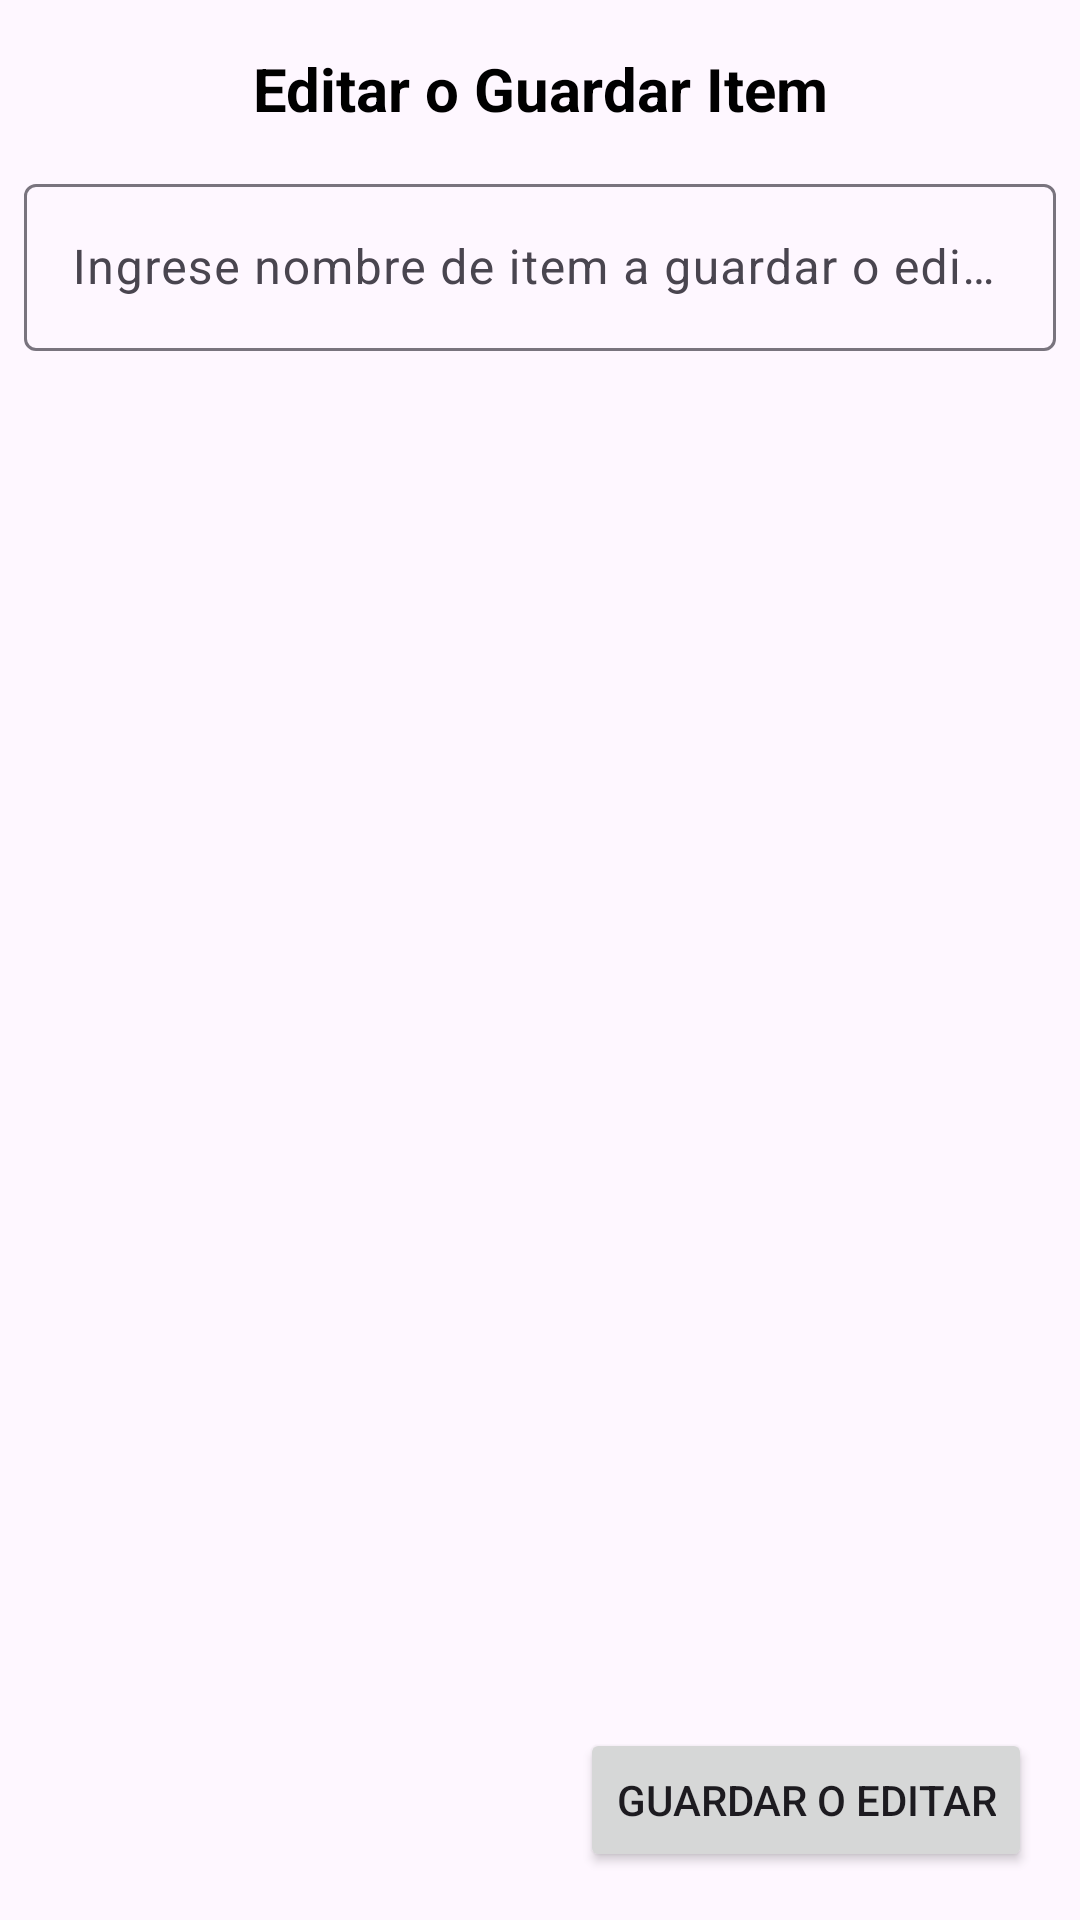

Here is an Android app screen rendered from its layout file. Give the layout XML and the strings, colors and styles it references.
<!-- AndroidManifest.xml: application theme Theme.PruebaTecnicaAndroidIguanaDigital -->
<!-- res/layout/fragment_edit.xml -->
<?xml version="1.0" encoding="utf-8"?>
<FrameLayout xmlns:android="http://schemas.android.com/apk/res/android"
    xmlns:tools="http://schemas.android.com/tools"
    xmlns:app="http://schemas.android.com/apk/res-auto"
    android:layout_width="match_parent"
    android:layout_height="match_parent"
    android:orientation="vertical"
    tools:context=".ui.EditFragment">

    <TextView
        android:id="@+id/titleText"
        android:layout_width="match_parent"
        android:layout_height="wrap_content"
        android:layout_gravity="top"
        android:layout_margin="16dp"
        android:text="Editar o Guardar Item"
        android:textSize="20sp"
        android:textStyle="bold"
        android:textColor="@android:color/black"
        android:gravity="center" />

    <com.google.android.material.textfield.TextInputLayout
        android:id="@+id/textInputLayout"
        android:layout_width="match_parent"
        android:layout_height="wrap_content"
        android:layout_marginTop="56dp"
        android:layout_marginHorizontal="8dp"
        android:hint="Ingrese nombre de item a guardar o editar"
        app:errorEnabled="true">

        <com.google.android.material.textfield.TextInputEditText
            android:id="@+id/editTextName"
            android:layout_width="match_parent"
            android:layout_height="wrap_content"
            android:inputType="text" />
    </com.google.android.material.textfield.TextInputLayout>


    <Button
        android:id="@+id/saveButton"
        android:layout_width="wrap_content"
        android:layout_height="wrap_content"
        android:layout_gravity="bottom|end"
        android:layout_margin="16.dp"
        android:text="Guardar o Editar" />

</FrameLayout>
<!-- resources referenced by this layout -->
<resources>
  <style name="Theme.PruebaTecnicaAndroidIguanaDigital" parent="Base.Theme.PruebaTecnicaAndroidIguanaDigital" />
  <style name="Base.Theme.PruebaTecnicaAndroidIguanaDigital" parent="Theme.Material3.DayNight.NoActionBar">
          
          
      </style>
</resources>
